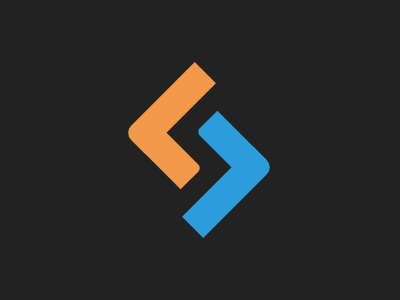

Write a web page that renders exactly this picture using CSS.

<a><a>
<style>
  * {background:#222}
  a, a:after {
    display: block;
    position: absolute;
    width: 30;
    height: 100;
    background: #F2994A;
    margin: 50 147;
    border-radius: 0 0 0 10px;
    transform: rotate(45deg)
  }
  a:after {
    content: "";
    height: 70;
    transform: rotate(90deg);
    border-radius: 5px 0 0 0;
    margin: 50 30;
  }
  a:nth-of-type(2) {
    background: #2D9CDB;
    transform: rotate(225deg);
    margin: 134 205;
  }
  a:nth-of-type(2):after {
    background: #2D9CDB;
  }
</style>